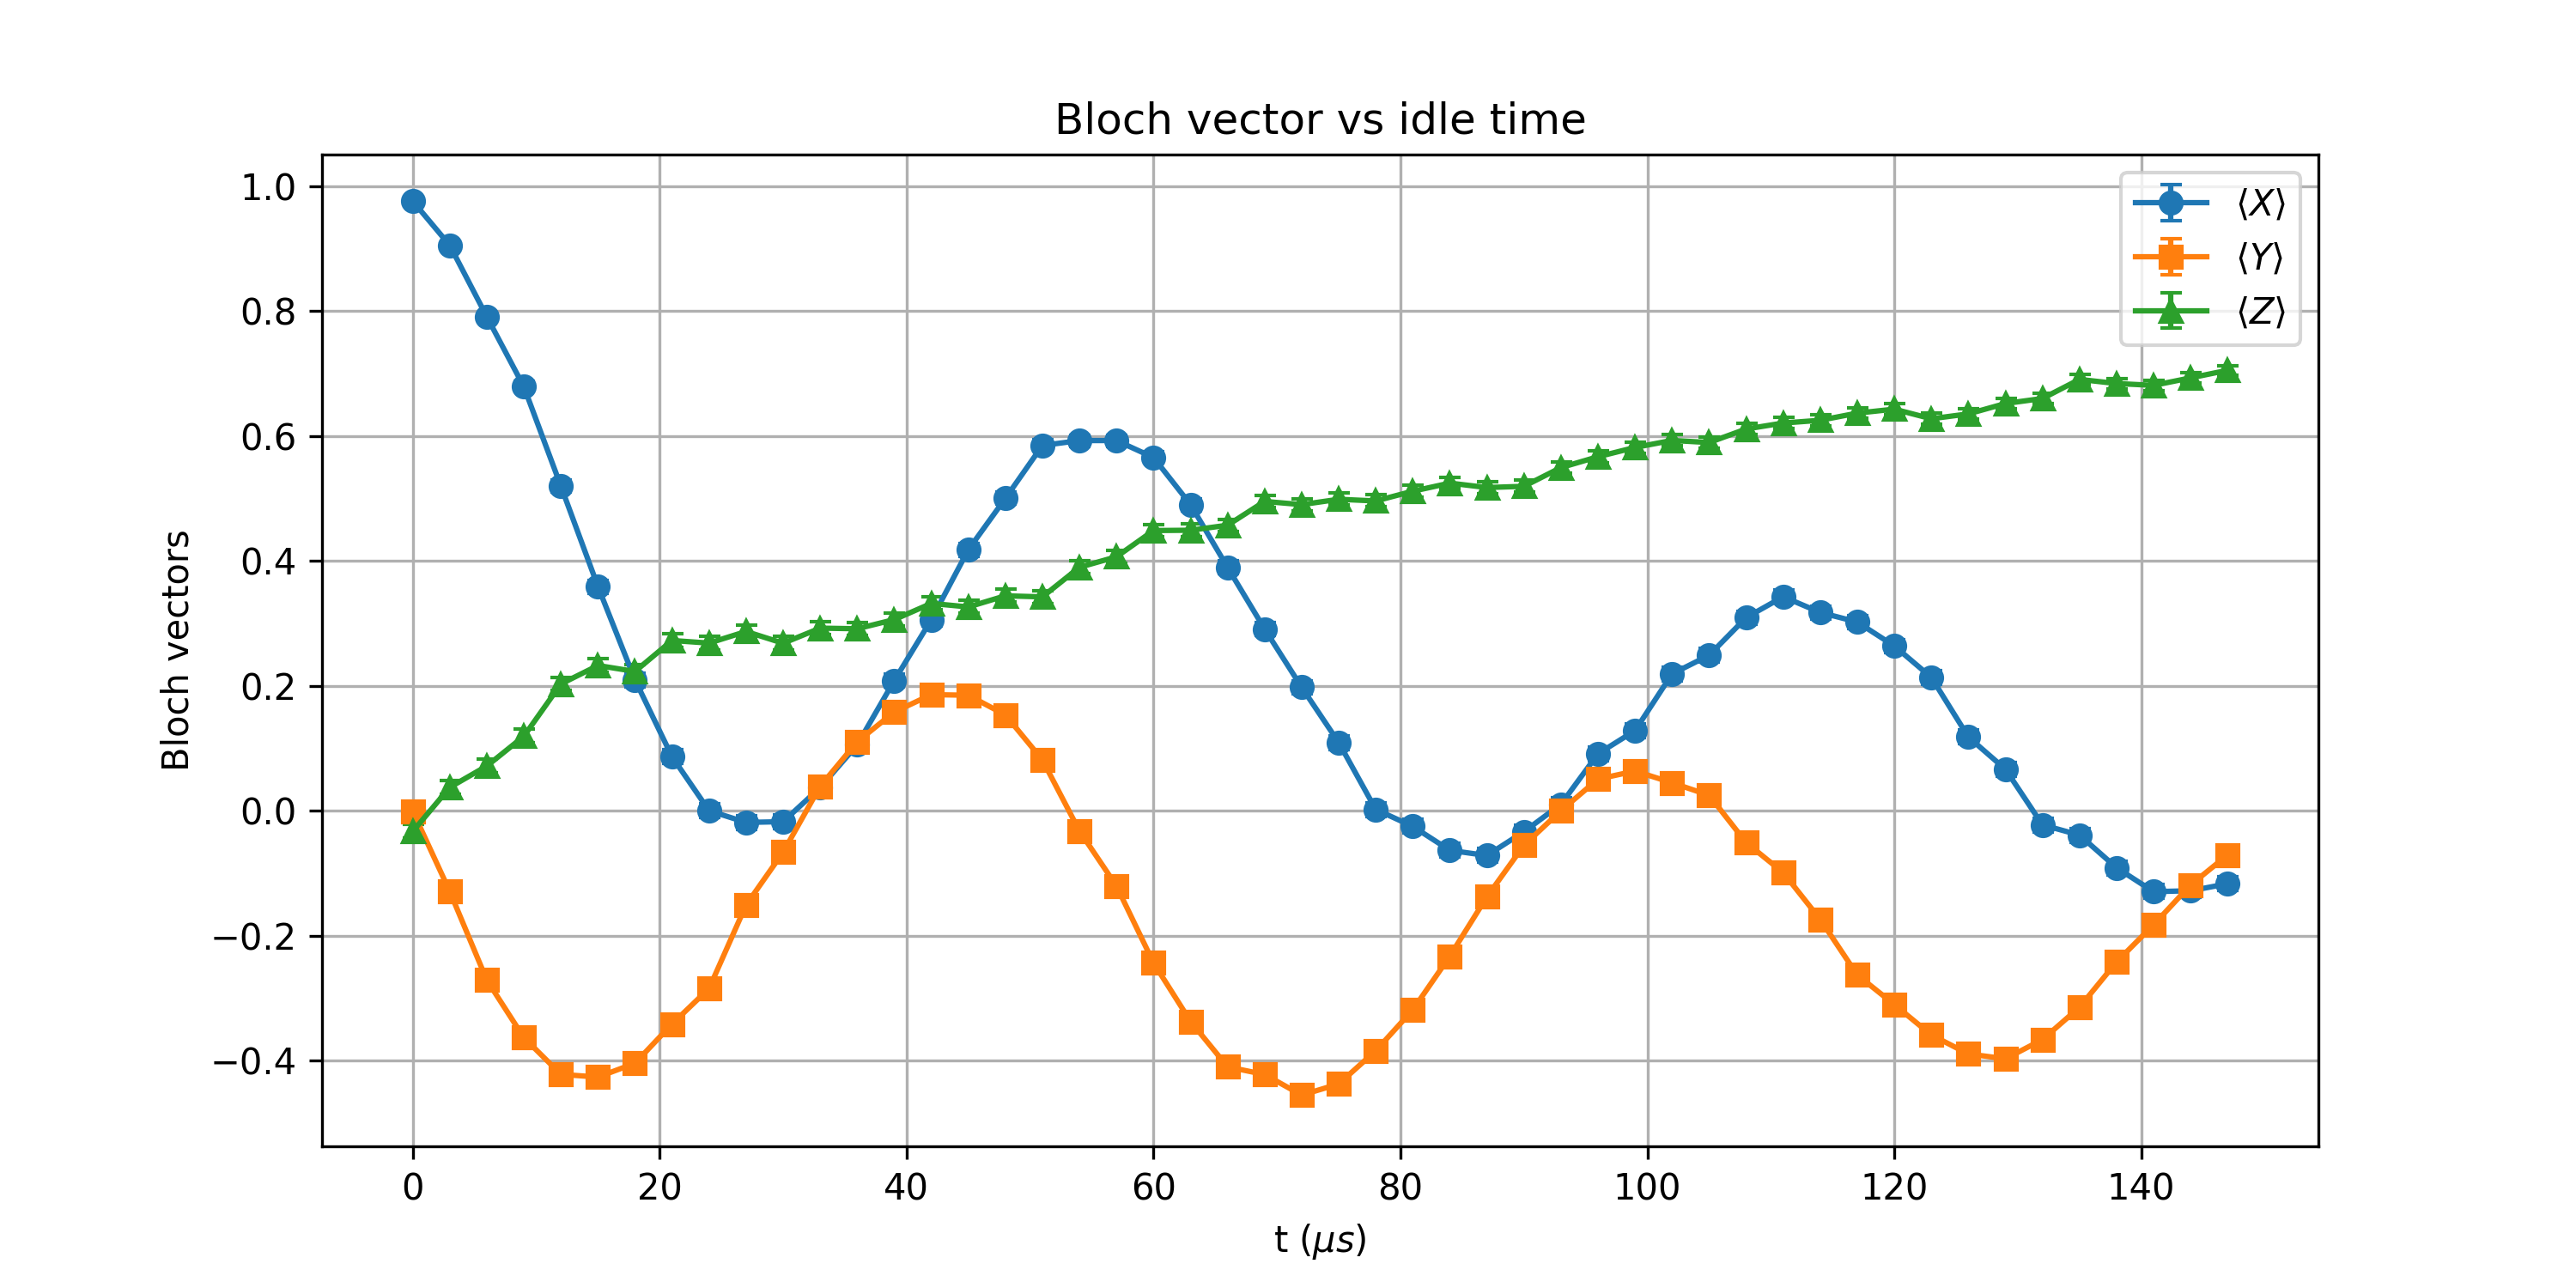

The file beside this chart, header and first rows:
t_us, X_mean, Y_mean, Z_mean, X_std, Y_std, Z_std
0.0, 0.9761, -0.0004883, -0.03296, 0.002402, 0.01105, 0.01104
3, 0.9053, -0.1292, 0.0376, 0.004694, 0.01096, 0.01104
6, 0.791, -0.271, 0.07178, 0.006759, 0.01064, 0.01102
9, 0.679, -0.363, 0.1194, 0.008112, 0.01029, 0.01097
12, 0.5198, -0.4219, 0.2031, 0.009439, 0.01002, 0.01082
15, 0.3591, -0.4263, 0.2327, 0.01031, 0.009994, 0.01075
18, 0.2097, -0.4041, 0.2231, 0.0108, 0.01011, 0.01077
21.0, 0.08667, -0.3413, 0.2727, 0.01101, 0.01039, 0.01063
24, 0.0002441, -0.2844, 0.2686, 0.01105, 0.01059, 0.01064
27.0, -0.01855, -0.1506, 0.2871, 0.01105, 0.01092, 0.01058
30, -0.01733, -0.06616, 0.2683, 0.01105, 0.01102, 0.01064
33, 0.03735, 0.03931, 0.2925, 0.01104, 0.01104, 0.01057
36, 0.1057, 0.1106, 0.2915, 0.01099, 0.01098, 0.01057
39.0, 0.2085, 0.1582, 0.3062, 0.01081, 0.01091, 0.01052
42.0, 0.3059, 0.186, 0.332, 0.01052, 0.01086, 0.01042
45, 0.418, 0.1851, 0.3264, 0.01004, 0.01086, 0.01044
48, 0.5002, 0.1536, 0.3442, 0.009567, 0.01092, 0.01037
51, 0.585, 0.08154, 0.3425, 0.008961, 0.01101, 0.01038
54.0, 0.5928, -0.03223, 0.3899, 0.008898, 0.01104, 0.01017
57, 0.5928, -0.1204, 0.4067, 0.008898, 0.01097, 0.01009
60, 0.5657, -0.2434, 0.4487, 0.009111, 0.01072, 0.009874
63.0, 0.4902, -0.3372, 0.4492, 0.00963, 0.0104, 0.009871
66, 0.3896, -0.4099, 0.4573, 0.01018, 0.01008, 0.009826
69.0, 0.291, -0.4221, 0.4954, 0.01057, 0.01002, 0.009598
72, 0.1978, -0.4551, 0.4902, 0.01083, 0.009838, 0.00963
75.0, 0.1094, -0.4373, 0.4988, 0.01098, 0.009936, 0.009576
78.0, 0.002197, -0.384, 0.4961, 0.01105, 0.0102, 0.009593
81, -0.0249, -0.3186, 0.5117, 0.01105, 0.01047, 0.009492
84.0, -0.06323, -0.2327, 0.5247, 0.01103, 0.01075, 0.009406
87, -0.07153, -0.1377, 0.5176, 0.01102, 0.01094, 0.009454
90, -0.03345, -0.05518, 0.5195, 0.01104, 0.01103, 0.00944
93.0, 0.0105, 0.0002441, 0.5496, 0.01105, 0.01105, 0.009231
96, 0.09131, 0.05078, 0.5669, 0.011, 0.01103, 0.009102
99.0, 0.1284, 0.06372, 0.5818, 0.01096, 0.01103, 0.008986
102, 0.2192, 0.04492, 0.593, 0.01078, 0.01104, 0.008896
105, 0.249, 0.0249, 0.5896, 0.0107, 0.01105, 0.008924
108.0, 0.3093, -0.05078, 0.6113, 0.01051, 0.01103, 0.008744
111, 0.3428, -0.09888, 0.6208, 0.01038, 0.01099, 0.008661
114, 0.3176, -0.1738, 0.6252, 0.01048, 0.01088, 0.008623
117, 0.3022, -0.2627, 0.6367, 0.01053, 0.01066, 0.008519
120, 0.2639, -0.3101, 0.6431, 0.01066, 0.0105, 0.008461
123, 0.2136, -0.3589, 0.6277, 0.01079, 0.01031, 0.008601
126.0, 0.1182, -0.3892, 0.6355, 0.01097, 0.01018, 0.008531
129.0, 0.06665, -0.397, 0.6521, 0.01102, 0.01014, 0.008376
132, -0.02246, -0.3662, 0.6602, 0.01105, 0.01028, 0.008299
135, -0.03882, -0.3145, 0.6907, 0.01104, 0.01049, 0.00799
138.0, -0.09106, -0.2419, 0.6841, 0.011, 0.01072, 0.008059
141, -0.1294, -0.1824, 0.6812, 0.01096, 0.01086, 0.008089
144, -0.1279, -0.1187, 0.6931, 0.01096, 0.01097, 0.007964
147.0, -0.1167, -0.07056, 0.7053, 0.01097, 0.01102, 0.007832
